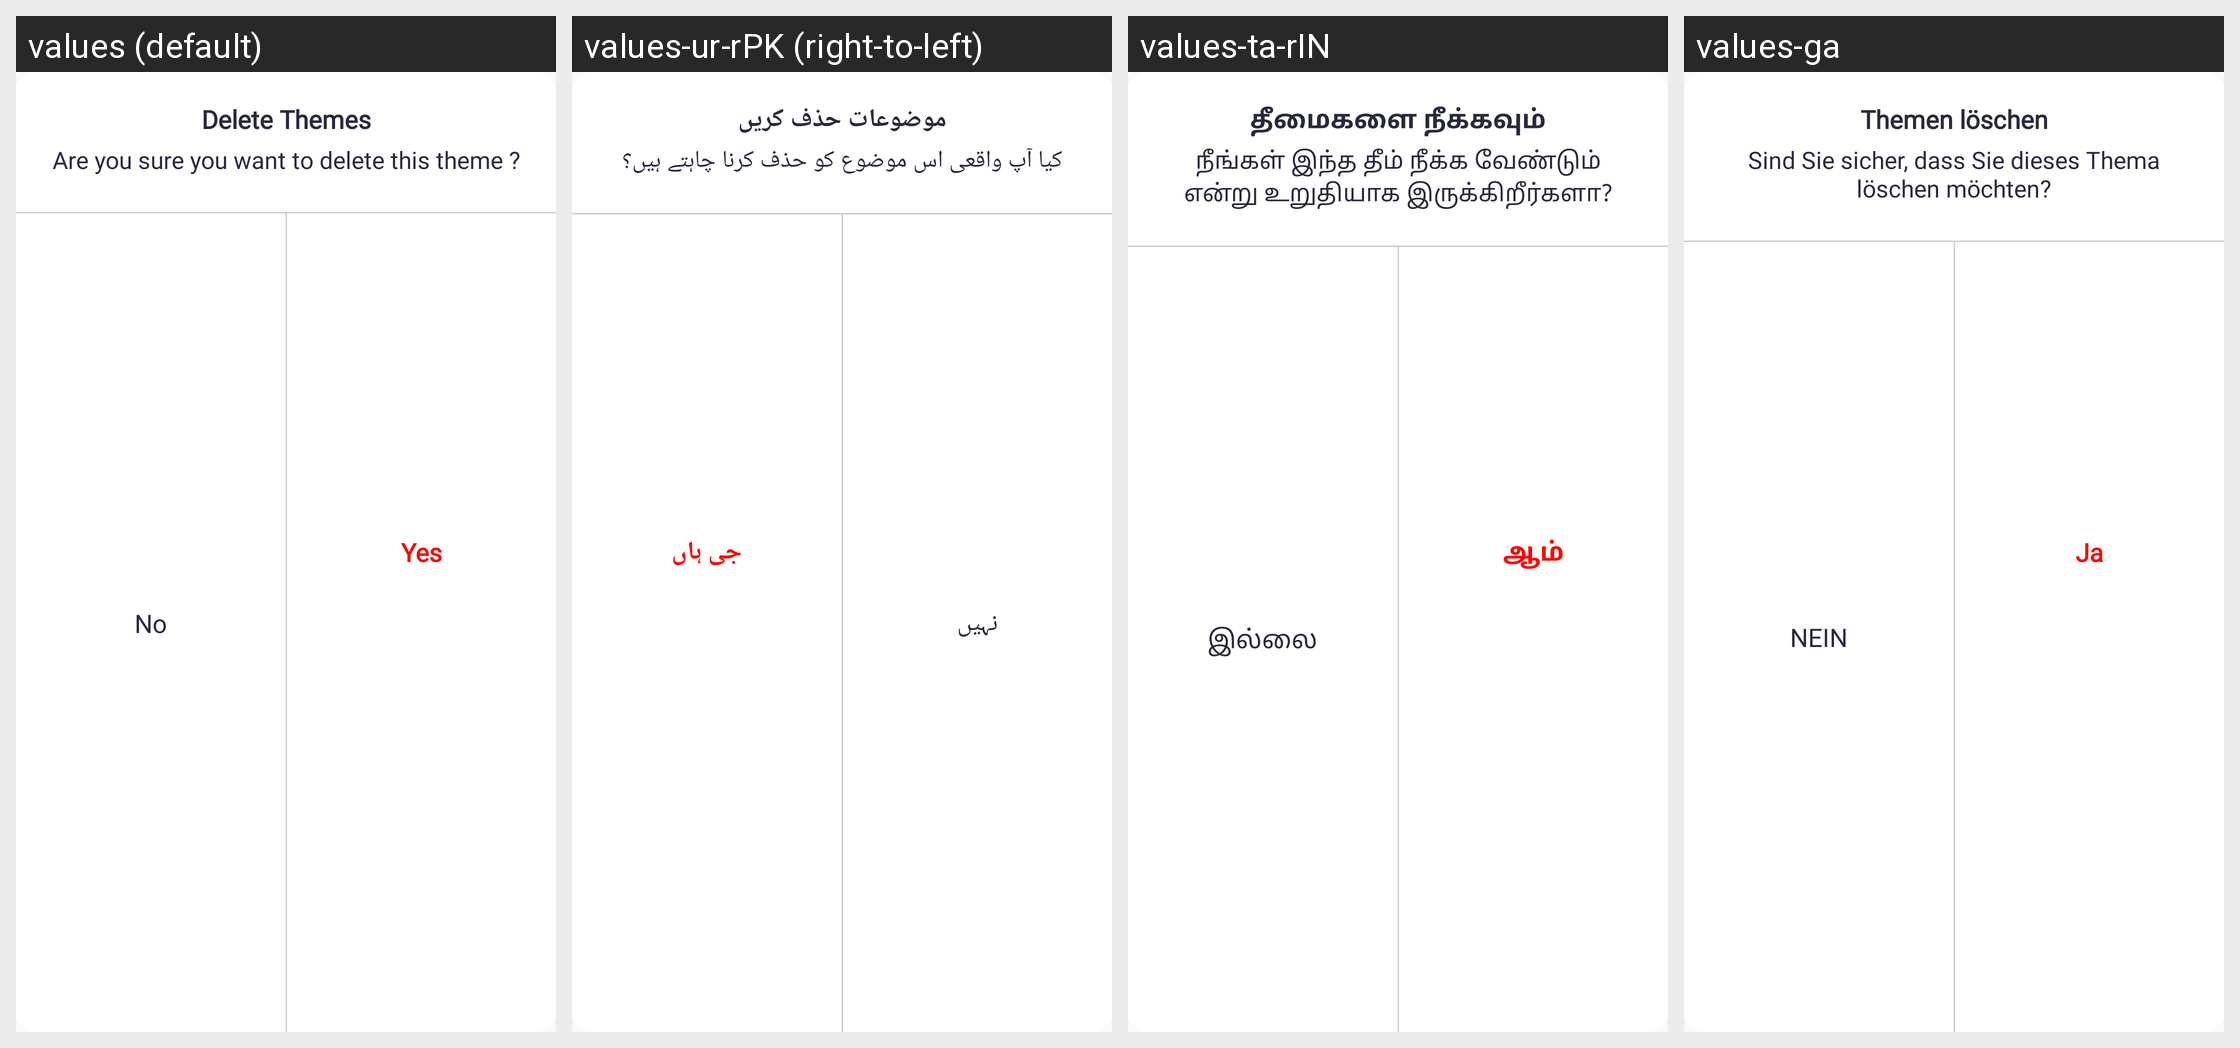

This grid shows one Android layout under several languages. Give, for every string resource on the screen, its name, the default text and each shown locale's text.
Android screen res/layout/dialog_delete_theme.xml rendered under 4 locales, left to right: values (default), values-ur-rPK (right-to-left), values-ta-rIN, values-ga. Device: Nexus 5 (rendered at 1080×1920; each locale shown at half size, 540×960, under a caption strip naming it); theme STYLE_APP.
Other locales in the repository, not shown: values-af, values-am, values-ar, values-az-rAZ, values-be-rBY, values-bg, values-bn, values-bn-rBD, values-bn-rIN, values-bs-rBA, values-ca, values-cs, values-da, values-de, values-el, values-en, values-en-rAU, values-en-rGB, values-en-rIN, values-eo, values-es, values-es-rUS, values-et-rEE, values-eu-rES, values-fa, values-fi, values-fr, values-fr-rCA, values-gl-rES, values-gu-rIN, values-hi, values-hr, values-hu, values-hy-rAM, values-in, values-is-rIS, values-it, values-iw, values-ja, values-ka-rGE, values-kk-rKZ, values-km-rKH, values-kn-rIN, values-ko, values-ky-rKG, values-lo-rLA, values-lt, values-lv, values-mk-rMK, values-ml-rIN, values-mn-rMN, values-mr-rIN, values-ms, values-ms-rMY, values-my-rMM, values-nb, values-ne-rNP, values-nl, values-nl-rBE, values-pa-rIN, values-pl, values-pt, values-pt-rPT, values-ro, values-ru, values-si-rLK, values-sk, values-sl, values-sq-rAL, values-sr, values-sv, values-sw, values-te-rIN, values-th, values-tl, values-tr, values-uk, values-uz-rUZ, values-vi, values-vi-rVN, values-zh, values-zh-rCN, values-zh-rHK, values-zh-rTW, values-zu.
Strings drawn on this screen, with the default value and each locale's value (text and hints the layout hard-codes, and strings that could not be matched under every locale, appear in the picture but are not listed):

delete_themes
  values: Delete Themes
  values-ur-rPK: موضوعات حذف کریں
  values-ta-rIN: தீமைகளை நீக்கவும்
  values-ga: Themen löschen

are_you_sure_delete
  values: Are you sure you want to delete this theme ?
  values-ur-rPK: کیا آپ واقعی اس موضوع کو حذف کرنا چاہتے ہیں؟
  values-ta-rIN: நீங்கள் இந்த தீம் நீக்க வேண்டும் என்று உறுதியாக இருக்கிறீர்களா?
  values-ga: Sind Sie sicher, dass Sie dieses Thema löschen möchten?

no
  values: No
  values-ur-rPK: نہیں
  values-ta-rIN: இல்லை
  values-ga: NEIN

yes_theme
  values: Yes
  values-ur-rPK: جی ہاں
  values-ta-rIN: ஆம்
  values-ga: Ja
